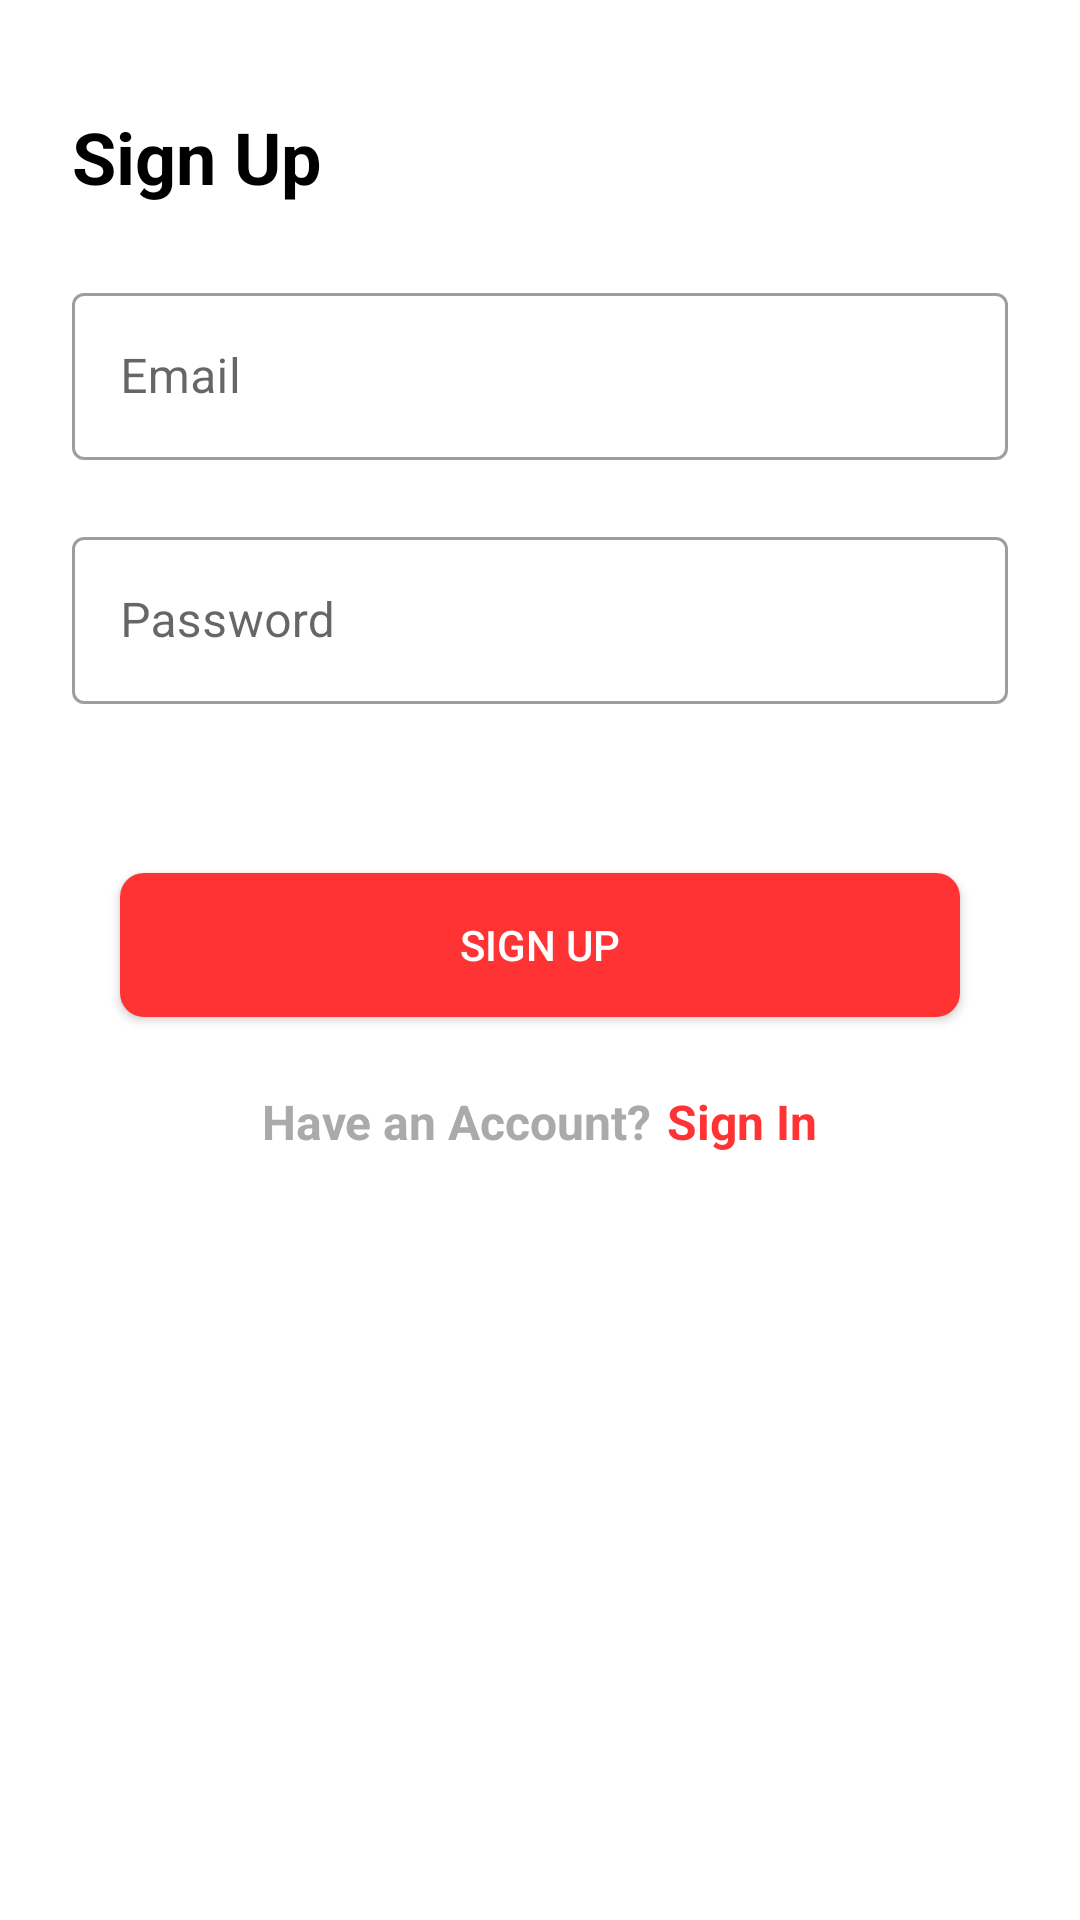

Reconstruct the res/layout file that produces this screen, plus the resources it refers to.
<!-- AndroidManifest.xml: application theme AppBaseTheme -->
<!-- res/layout/register_fragment.xml -->
<?xml version="1.0" encoding="utf-8"?>
<RelativeLayout xmlns:android="http://schemas.android.com/apk/res/android"
    android:layout_width="match_parent"
    android:layout_height="match_parent"
    xmlns:app="http://schemas.android.com/apk/res-auto"
    android:background="@color/white">

    <LinearLayout
        android:id="@+id/loginFields"
        android:layout_width="match_parent"
        android:layout_height="wrap_content"
        android:layout_marginTop="@dimen/dp36"
        android:layout_marginBottom="@dimen/dp24"
        android:layout_marginStart="@dimen/dp24"
        android:layout_marginEnd="@dimen/dp24"
        android:orientation="vertical">

        <TextView
            android:layout_width="match_parent"
            android:layout_height="wrap_content"
            android:layout_marginBottom="@dimen/dp24"
            android:text="@string/sign_up_text"
            android:textColor="@color/black"
            android:textSize="@dimen/sp24"
            android:textStyle="bold" />

        <com.google.android.material.textfield.TextInputLayout
            android:id="@+id/emailTextInput"
            style="@style/Widget.MaterialComponents.TextInputLayout.OutlinedBox"
            android:layout_width="match_parent"
            android:layout_height="wrap_content"
            app:errorEnabled="true">

            <com.google.android.material.textfield.TextInputEditText
                android:id="@+id/email"
                android:layout_width="match_parent"
                android:layout_height="wrap_content"
                android:hint="@string/email_text"
                android:inputType="textEmailAddress"
                android:textColorHint="@color/red" />

        </com.google.android.material.textfield.TextInputLayout>

        <com.google.android.material.textfield.TextInputLayout
            android:id="@+id/passwordTextInput"
            style="@style/Widget.MaterialComponents.TextInputLayout.OutlinedBox"
            android:layout_width="match_parent"
            android:layout_height="wrap_content"
            app:errorEnabled="true">

            <com.google.android.material.textfield.TextInputEditText
                android:id="@+id/password"
                android:layout_width="match_parent"
                android:layout_height="wrap_content"
                android:hint="@string/password_text"
                android:inputType="textPassword"
                android:textColorHint="@color/red" />

        </com.google.android.material.textfield.TextInputLayout>

        <Button
            android:id="@+id/signUp"
            android:layout_width="match_parent"
            android:layout_height="wrap_content"
            android:background="@drawable/rounded_drawable"
            android:text="@string/sign_up_text"
            android:textColor="@color/white"
            android:layout_marginStart="@dimen/dp16"
            android:layout_marginEnd="@dimen/dp16"
            android:layout_marginTop="@dimen/dp36"/>

        <LinearLayout
            android:layout_width="match_parent"
            android:layout_height="wrap_content"
            android:orientation="horizontal"
            android:gravity="center"
            android:layout_marginTop="@dimen/dp24">

            <TextView
                android:layout_width="wrap_content"
                android:layout_height="wrap_content"
                android:text="@string/have_an_account_sign_in"
                android:textColor="@color/gray"
                android:textSize="@dimen/sp16"
                android:textStyle="bold"
                android:textAlignment="center"/>

            <TextView
                android:layout_width="wrap_content"
                android:layout_height="wrap_content"
                android:text="@string/sign_in_text"
                android:textColor="@color/red"
                android:textSize="@dimen/sp16"
                android:textStyle="bold"
                android:id="@+id/signIn"
                android:layout_marginStart="@dimen/dp5"
                android:textAlignment="textStart"/>

        </LinearLayout>

    </LinearLayout>

    <ProgressBar
        style="?android:attr/progressBarStyleLarge"
        android:layout_width="wrap_content"
        android:layout_height="wrap_content"
        android:id="@+id/progressBar"
        android:visibility="gone"
        android:layout_centerInParent="true"
        android:indeterminate="false"/>

</RelativeLayout>
<!-- resources referenced by this layout -->
<resources>
  <color name="black">#FF000000</color>
  <color name="gray">#AAAAAA</color>
  <color name="red">#FF3333</color>
  <color name="white">#FFFFFFFF</color>
  <dimen name="dp16">16dp</dimen>
  <dimen name="dp24">24dp</dimen>
  <dimen name="dp36">36dp</dimen>
  <dimen name="dp5">5dp</dimen>
  <dimen name="sp16">16sp</dimen>
  <dimen name="sp24">24sp</dimen>
  <!-- drawable rounded_drawable (drawable) -->
  <?xml version="1.0" encoding="utf-8"?>
  <shape
      xmlns:android="http://schemas.android.com/apk/res/android"
      android:shape="rectangle">
      <solid android:color="@color/red"/>
      <corners
          android:radius="@dimen/dp8"/>
  </shape>
  <string name="email_text">Email</string>
  <string name="have_an_account_sign_in">Have an Account? </string>
  <string name="password_text">Password</string>
  <string name="sign_in_text">Sign In</string>
  <string name="sign_up_text">Sign Up</string>
  <style name="AppBaseTheme" parent="Theme.MaterialComponents.Light.NoActionBar">
          <item name="colorPrimary">@color/red</item>
          <item name="colorPrimaryDark">@color/red</item>
          <item name="colorAccent">@color/gray</item>
      </style>
  <dimen name="dp8">8dp</dimen>
</resources>
